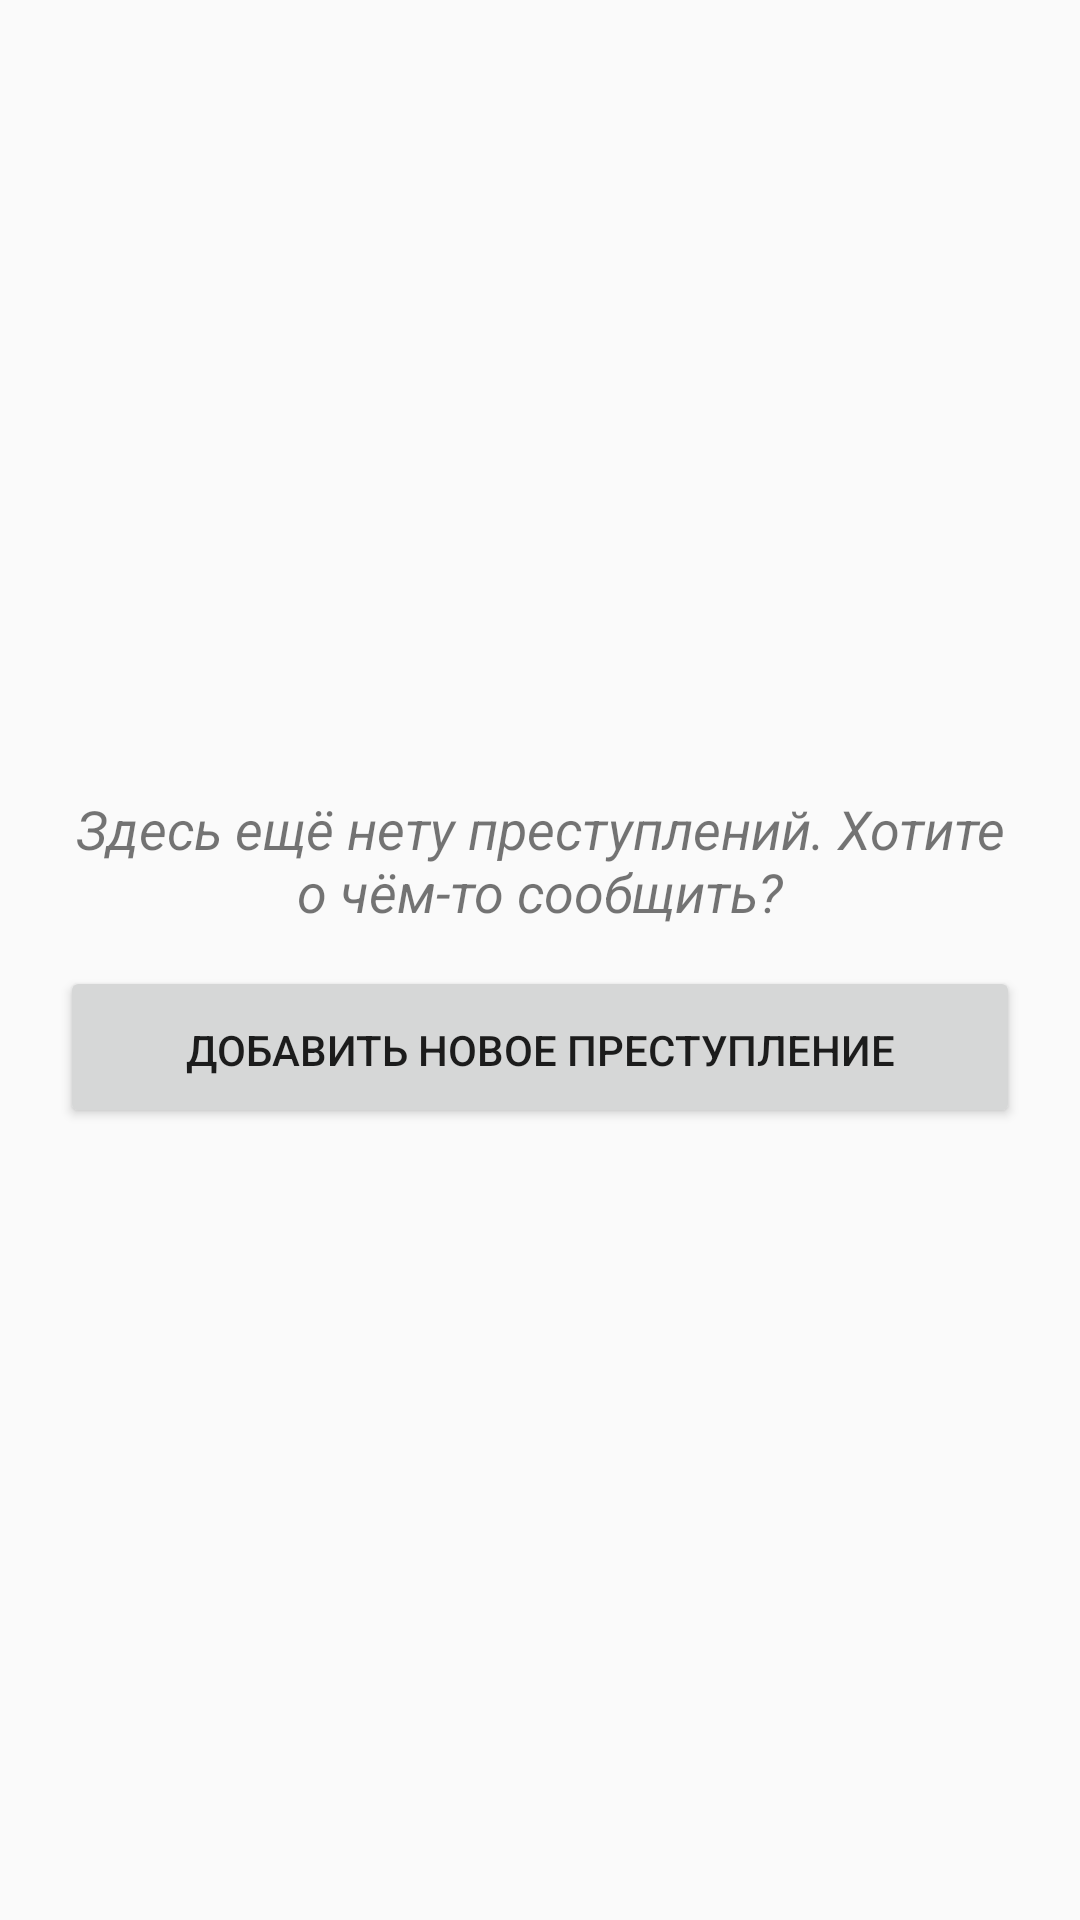

Layout XML and referenced resources for this Android screen:
<!-- AndroidManifest.xml: application theme AppTheme -->
<!-- res/layout/fragment_crime_list.xml -->
<?xml version="1.0" encoding="utf-8"?>
<FrameLayout xmlns:android="http://schemas.android.com/apk/res/android"
    xmlns:app="http://schemas.android.com/apk/res-auto"
    xmlns:tools="http://schemas.android.com/tools"
    android:layout_width="match_parent"
    android:layout_height="match_parent">

    <android.support.v7.widget.RecyclerView
    xmlns:android="http://schemas.android.com/apk/res/android"
    android:id="@+id/crime_recycler_view"
    android:layout_width="match_parent"
    android:layout_height="match_parent"/>

    <LinearLayout
        android:id="@+id/add_crime_view"
        android:layout_width="320dp"
        android:layout_height="112dp"
        android:layout_gravity="center_horizontal|center_vertical"
        android:orientation="vertical">

        <TextView
            android:layout_width="match_parent"
            android:layout_height="58dp"
            android:gravity="center_horizontal"
            android:text="Здесь ещё нету преступлений. Хотите о чём-то сообщить?"
            android:textSize="18dp"
            android:textStyle="italic" />

        <Button
            android:id="@+id/add_crime"
            android:layout_width="match_parent"
            android:layout_height="match_parent"
            android:elegantTextHeight="true"
            android:gravity="center_horizontal"
            android:padding="16dp"
            android:text="@string/add_crime_button"
            android:textAlignment="center" />
    </LinearLayout>
</FrameLayout>
<!-- resources referenced by this layout -->
<resources>
  <string name="add_crime_button">Добавить новое преступление</string>
  <style name="AppTheme" parent="Theme.AppCompat.Light.DarkActionBar">
      
          
          <item name="colorPrimary">@color/colorPrimary</item>
          <item name="colorPrimaryDark">@color/colorPrimaryDark</item>
          <item name="colorAccent">@color/colorAccent</item>
      </style>
  <!-- not gathered from this repository: default colours our renderer supplied (Android Studio template values) -->
  <color name="colorPrimary">#FF6200EE</color>
  <color name="colorPrimaryDark">#FF3700B3</color>
  <color name="colorAccent">#FF03DAC5</color>
</resources>
